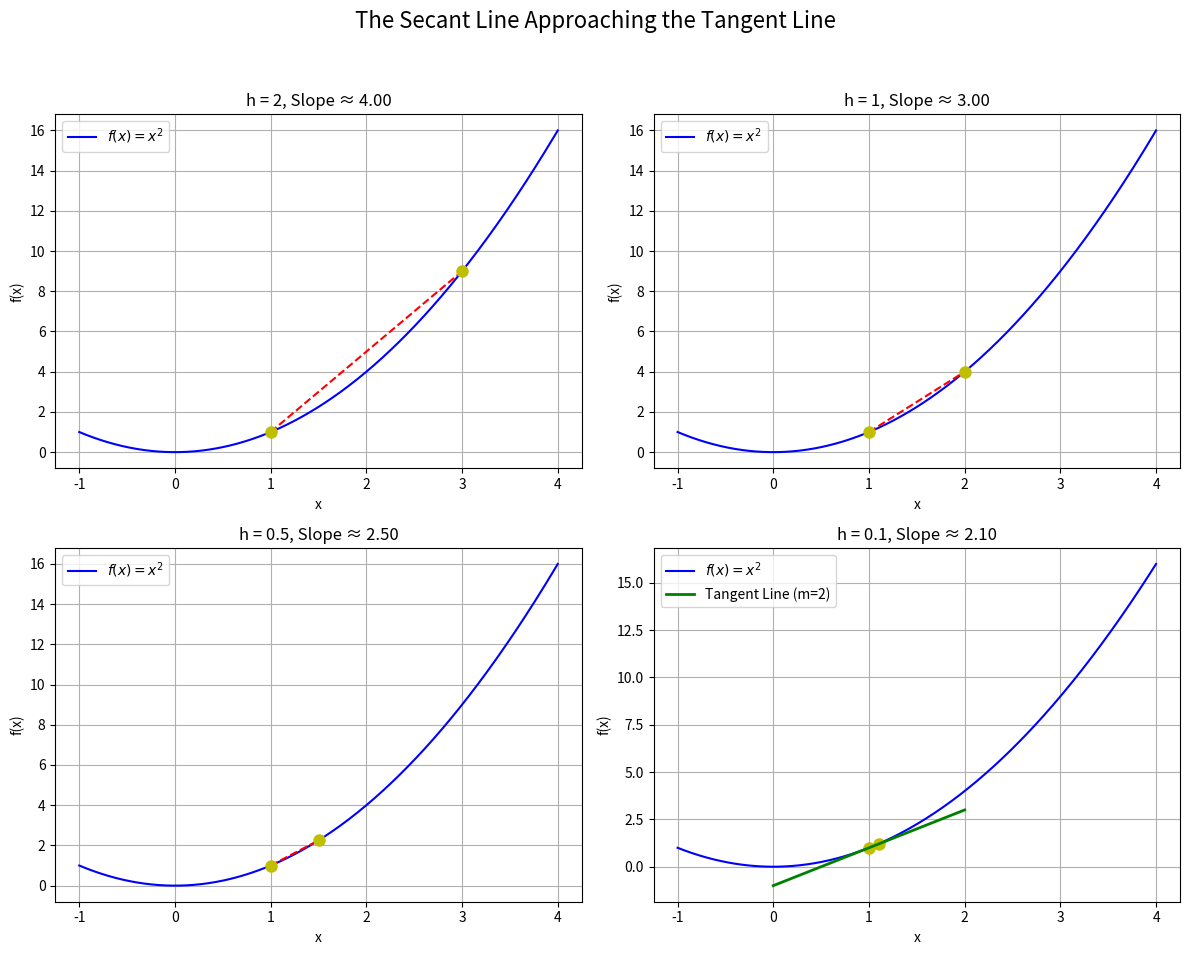

This chart was generated by the following Python code:
import numpy as np
import matplotlib.pyplot as plt

def f(x):
    return x**2

x_val = 1
h_values = [2, 1, 0.5, 0.1] # h값을 점점 줄여나감

# 2x2 서브플롯 생성
fig, axes = plt.subplots(2, 2, figsize=(12, 10))
fig.suptitle("The Secant Line Approaching the Tangent Line", fontsize=16)
axes = axes.flatten() # 2x2 배열을 1차원 배열로 만듦

# 메인 함수 그래프 데이터
x_range = np.linspace(-1, 4, 400)
y_range = f(x_range)

for i, h in enumerate(h_values):
    ax = axes[i]
    
    # 1. 함수 그래프 그리기
    # 올바른 LaTeX 문법으로 수정
    ax.plot(x_range, y_range, 'b-', label=r'$f(x)=x^2$')
    
    # 2. 두 점 p1, p2 정의
    p1 = (x_val, f(x_val))
    p2 = (x_val + h, f(x_val + h))
    
    # 3. 할선(secant line) 그리기
    ax.plot([p1[0], p2[0]], [p1[1], p2[1]], 'r--')
    ax.plot(p1[0], p1[1], 'yo', markersize=8)
    ax.plot(p2[0], p2[1], 'yo', markersize=8)
    
    # 4. 기울기 계산 및 텍스트 추가
    slope = (p2[1] - p1[1]) / h
    ax.set_title(f'h = {h}, Slope ≈ {slope:.2f}', fontsize=12)
    
    # 5. 그래프 설정
    ax.grid(True)
    ax.set_xlabel('x')
    ax.set_ylabel('f(x)')
    ax.legend()

# 최종 접선(h->0)을 마지막 그래프에 추가
ax = axes[-1]
tangent_slope = 2 * x_val # f'(x)=2x 이므로 f'(1)=2
x_tangent = np.array([x_val - 1, x_val + 1])
y_tangent = tangent_slope * (x_tangent - x_val) + f(x_val)
# 올바른 LaTeX 문법으로 수정
ax.plot(x_tangent, y_tangent, 'g-', linewidth=2, label=f"Tangent Line (m={tangent_slope})")
ax.legend()
    
plt.tight_layout(rect=[0, 0.03, 1, 0.95])
plt.show()